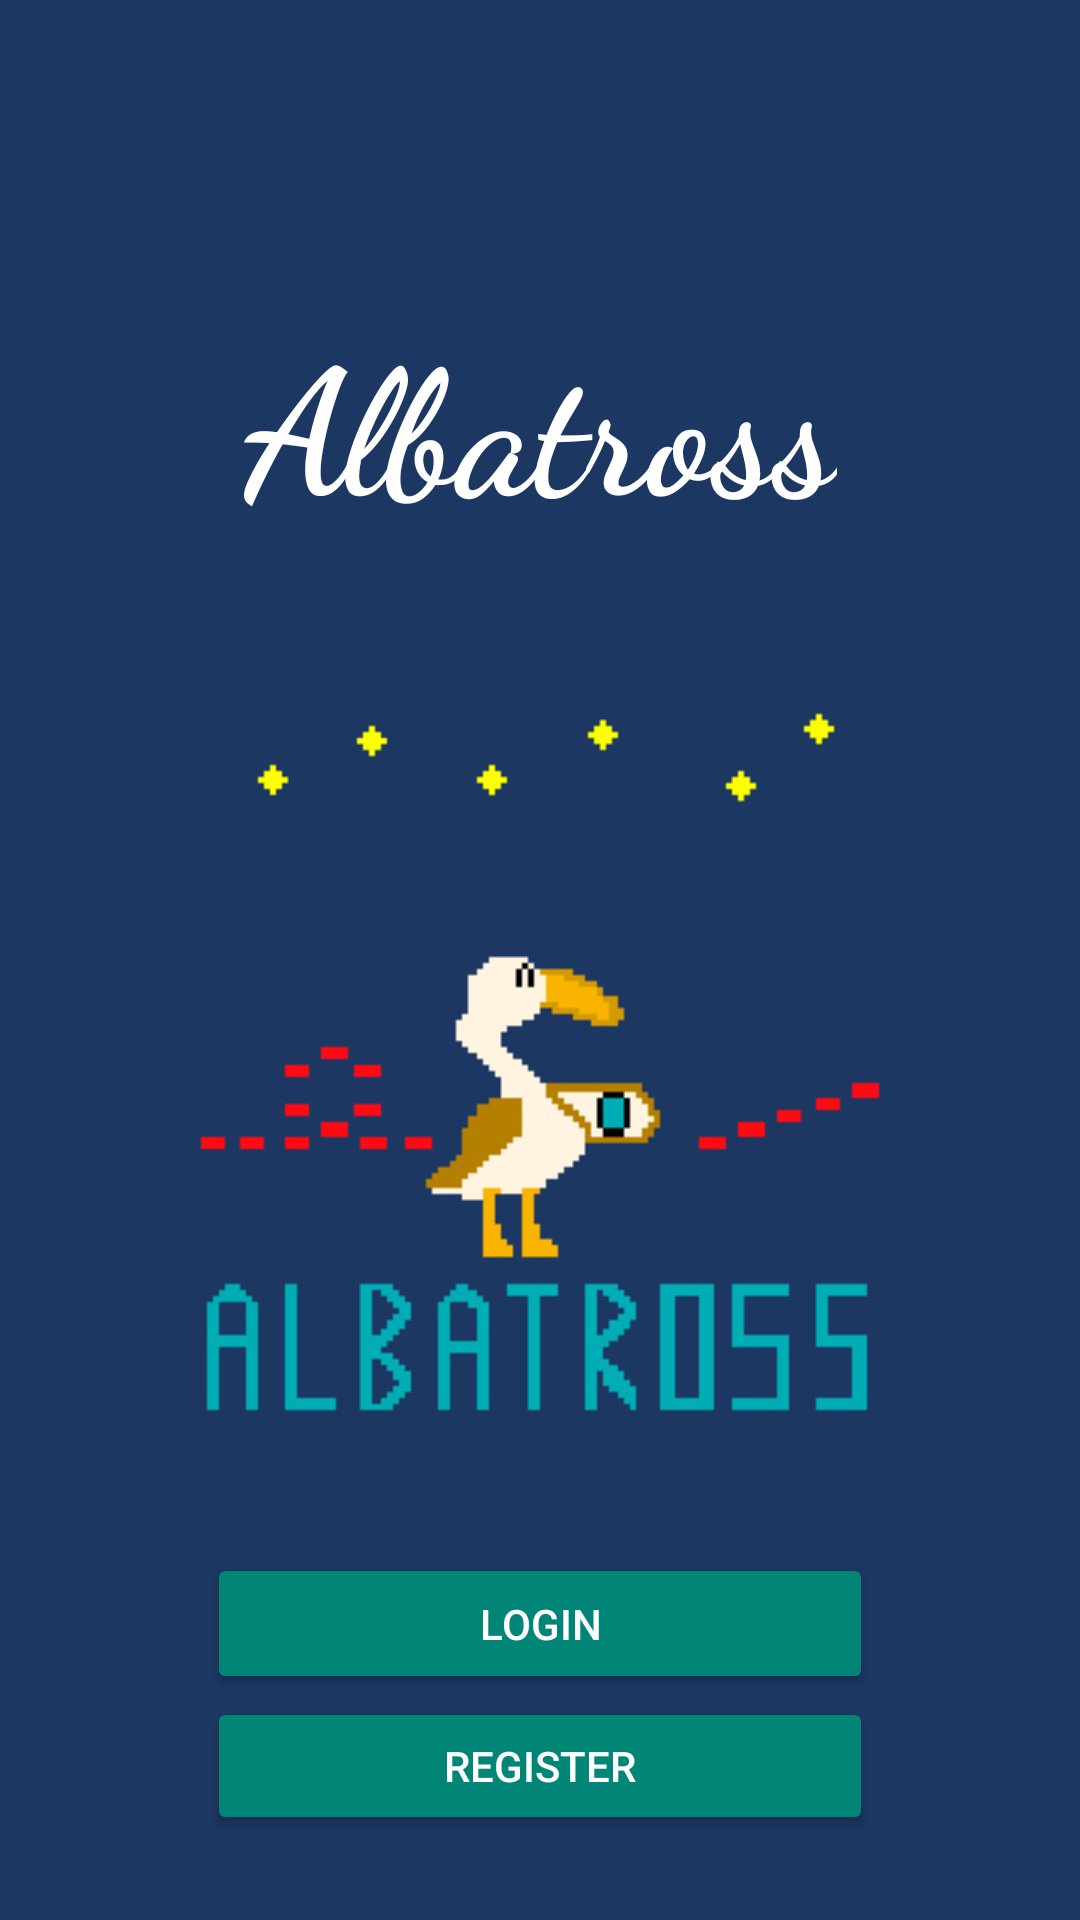

This screen was rendered from an Android layout file. Write that file and the resources it references.
<!-- AndroidManifest.xml: application theme AppTheme -->
<!-- res/layout/activity_home_page.xml -->
<?xml version="1.0" encoding="utf-8"?>
<android.support.constraint.ConstraintLayout xmlns:android="http://schemas.android.com/apk/res/android"
    xmlns:app="http://schemas.android.com/apk/res-auto"
    xmlns:tools="http://schemas.android.com/tools"
    android:layout_width="match_parent"
    android:layout_height="match_parent"
    tools:context=".HomePageActivity">

    <TextView
        android:id="@+id/textView"
        android:layout_width="wrap_content"
        android:layout_height="0dp"
        android:layout_marginTop="100dp"
        android:text="@string/app_name"
        android:textColor="@android:color/white"
        android:textSize="58sp"
        android:textStyle="bold"
        android:typeface="monospace"
        app:fontFamily="cursive"
        app:layout_constraintEnd_toEndOf="parent"
        app:layout_constraintStart_toStartOf="parent"
        app:layout_constraintTop_toTopOf="parent"
        tools:text="@string/app_name" />

    <ImageView
        android:id="@+id/imageView3"
        android:layout_width="wrap_content"
        android:layout_height="wrap_content"
        android:contentDescription="AlbatrossLogo"
        app:layout_constraintBottom_toBottomOf="parent"
        app:layout_constraintEnd_toEndOf="parent"
        app:layout_constraintStart_toStartOf="parent"
        app:layout_constraintTop_toBottomOf="@+id/textView"
        app:layout_constraintVertical_bias="0.22"
        app:srcCompat="@drawable/albatrossapp" />

    <Button
        android:id="@+id/button2"
        android:layout_width="222dp"
        android:layout_height="47dp"
        android:layout_marginTop="40dp"
        android:layout_marginBottom="1dp"
        android:text="@string/login"
        app:layout_constraintBottom_toTopOf="@+id/button3"
        app:layout_constraintEnd_toEndOf="parent"
        app:layout_constraintStart_toStartOf="parent"
        app:layout_constraintTop_toBottomOf="@+id/imageView3"
        tools:text="login_button" />

    <Button
        android:id="@+id/button3"
        android:layout_width="222dp"
        android:layout_height="46dp"
        android:layout_marginBottom="32dp"
        android:text="@string/register"
        app:layout_constraintBottom_toBottomOf="parent"
        app:layout_constraintEnd_toEndOf="parent"
        app:layout_constraintStart_toStartOf="parent"
        app:layout_constraintTop_toBottomOf="@+id/button2"
        tools:text="register_button" />

</android.support.constraint.ConstraintLayout>
<!-- resources referenced by this layout -->
<resources>
  <!-- drawable albatrossapp: png bitmap (drawable, 21037 bytes) -->
  <string name="app_name">Albatross</string>
  <string name="login">Login</string>
  <string name="register">Register</string>
  <style name="AppTheme" parent="Theme.AppCompat.Light.NoActionBar">
          
          <item name="android:colorBackground">@color/background_material_light_1</item>
          <item name="android:textColorPrimary">@android:color/white</item>
          <item name="android:textColorPrimaryInverse">@android:color/white</item>
          <item name="android:textColorSecondary">@android:color/white</item>
          <item name="android:textColorTertiary">@android:color/white</item>
          <item name="colorAccent">@color/colorPrimary</item>
          <item name="colorPrimary">@android:color/white</item>
          <item name="colorButtonNormal">@color/colorPrimary</item>
  
      </style>
  <color name="background_material_light_1">#1c3762</color>
  <color name="colorPrimary">#008577</color>
</resources>
